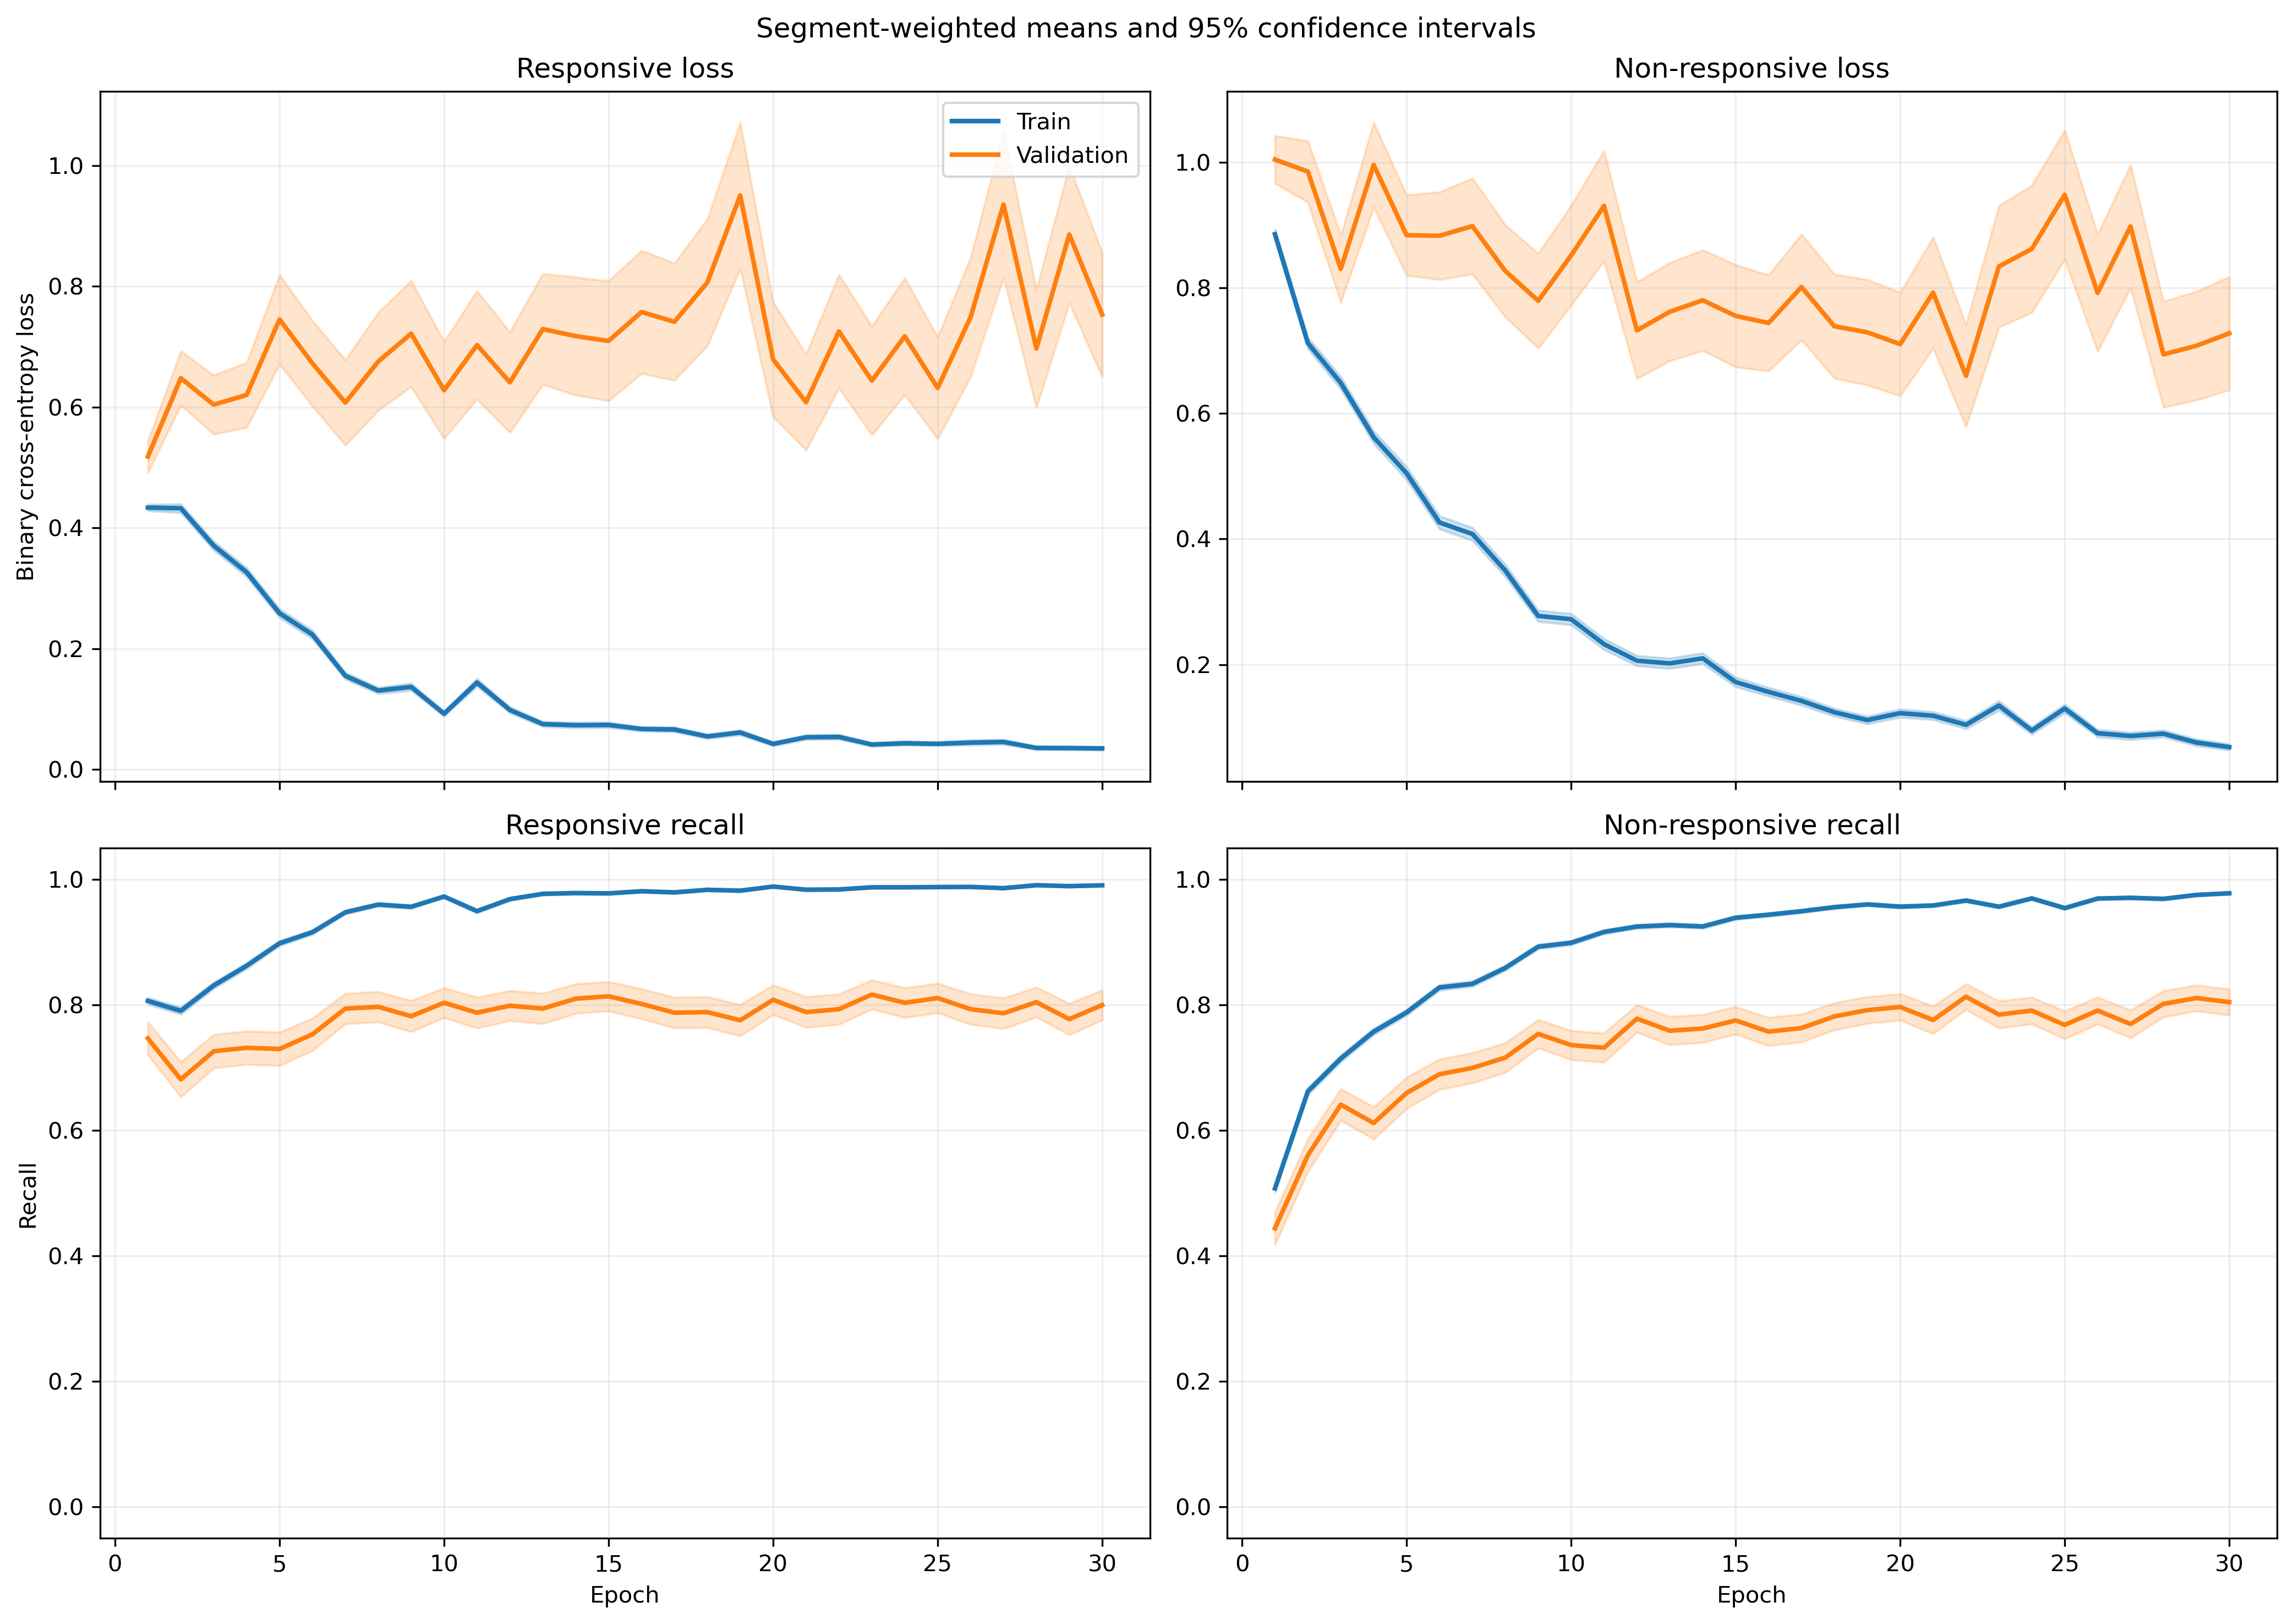

The data file committed next to this chart (first rows):
fold, epoch, split, r_loss, r_loss_count, r_loss_sum, r_loss_sum_sq, r_recall, r_recall_count, r_recall_sum, r_recall_sum_sq, nr_loss, nr_loss_count, nr_loss_sum, nr_loss_sum_sq, nr_recall, nr_recall_count, nr_recall_sum, nr_recall_sum_sq
1, 1, train, 0.4206, 1063, 447.1, 393.5, 0.8015, 1063, 852.0, 852.0, 0.9206, 1401, 1290, 1947, 0.5054, 1401, 708.0, 708.0
1, 1, validation, 0.1592, 10, 1.592, 0.414, 1.0, 10, 10.0, 10.0, , 0, 0.0, 0.0, , 0, 0.0, 0.0
1, 2, train, 0.4548, 1063, 483.4, 573.1, 0.7874, 1063, 837.0, 837.0, 0.6522, 1401, 913.7, 1343, 0.6895, 1401, 966.0, 966.0
1, 2, validation, 0.1698, 10, 1.698, 0.4787, 1.0, 10, 10.0, 10.0, , 0, 0.0, 0.0, , 0, 0.0, 0.0
1, 3, train, 0.3296, 1063, 350.3, 385.2, 0.8532, 1063, 907.0, 907.0, 0.7038, 1401, 986, 1806, 0.6895, 1401, 966.0, 966.0
1, 3, validation, 0.1393, 10, 1.393, 0.5142, 1.0, 10, 10.0, 10.0, , 0, 0.0, 0.0, , 0, 0.0, 0.0
1, 4, train, 0.328, 1063, 348.7, 428.1, 0.8739, 1063, 929.0, 929.0, 0.5224, 1401, 731.9, 1241, 0.7723, 1401, 1082, 1082
1, 4, validation, 0.1568, 10, 1.568, 0.7119, 0.9, 10, 9.0, 9.0, , 0, 0.0, 0.0, , 0, 0.0, 0.0
1, 5, train, 0.2554, 1063, 271.5, 315.4, 0.8928, 1063, 949.0, 949.0, 0.5512, 1401, 772.3, 1553, 0.773, 1401, 1083, 1083
1, 5, validation, 0.04117, 10, 0.4117, 0.0476, 1.0, 10, 10.0, 10.0, , 0, 0.0, 0.0, , 0, 0.0, 0.0
1, 6, train, 0.2013, 1063, 214, 312.7, 0.9351, 1063, 994.0, 994.0, 0.3789, 1401, 530.9, 1111, 0.833, 1401, 1167, 1167
1, 6, validation, 0.08797, 10, 0.8797, 0.2625, 1.0, 10, 10.0, 10.0, , 0, 0.0, 0.0, , 0, 0.0, 0.0
1, 7, train, 0.1937, 1063, 205.9, 245.3, 0.9191, 1063, 977.0, 977.0, 0.2764, 1401, 387.3, 807.1, 0.8936, 1401, 1252, 1252
1, 7, validation, 0.02947, 10, 0.2947, 0.02207, 1.0, 10, 10.0, 10.0, , 0, 0.0, 0.0, , 0, 0.0, 0.0
1, 8, train, 0.1386, 1063, 147.4, 184, 0.9595, 1063, 1020, 1020, 0.2559, 1401, 358.5, 688.3, 0.8951, 1401, 1254, 1254
1, 8, validation, 0.02649, 10, 0.2649, 0.0244, 1.0, 10, 10.0, 10.0, , 0, 0.0, 0.0, , 0, 0.0, 0.0
1, 9, train, 0.1201, 1063, 127.7, 227.6, 0.9605, 1063, 1021, 1021, 0.3678, 1401, 515.3, 1431, 0.8658, 1401, 1213, 1213
1, 9, validation, 0.01288, 10, 0.1288, 0.00354, 1.0, 10, 10.0, 10.0, , 0, 0.0, 0.0, , 0, 0.0, 0.0
1, 10, train, 0.08872, 1063, 94.31, 141.4, 0.9727, 1063, 1034, 1034, 0.2737, 1401, 383.4, 937.1, 0.8951, 1401, 1254, 1254
1, 10, validation, 0.005434, 10, 0.05434, 0.0004883, 1.0, 10, 10.0, 10.0, , 0, 0.0, 0.0, , 0, 0.0, 0.0
1, 11, train, 0.3285, 1063, 349.2, 576.6, 0.8617, 1063, 916.0, 916.0, 0.1304, 1401, 182.7, 367.3, 0.9515, 1401, 1333, 1333
1, 11, validation, 0.1242, 10, 1.242, 0.949, 0.9, 10, 9.0, 9.0, , 0, 0.0, 0.0, , 0, 0.0, 0.0
1, 12, train, 0.08343, 1063, 88.69, 98.41, 0.9727, 1063, 1034, 1034, 0.2198, 1401, 308, 729.9, 0.9143, 1401, 1281, 1281
1, 12, validation, 0.007782, 10, 0.07782, 0.001243, 1.0, 10, 10.0, 10.0, , 0, 0.0, 0.0, , 0, 0.0, 0.0
1, 13, train, 0.1158, 1063, 123.1, 151.1, 0.9586, 1063, 1019, 1019, 0.1369, 1401, 191.7, 315.2, 0.9472, 1401, 1327, 1327
1, 13, validation, 0.02513, 10, 0.2513, 0.008934, 1.0, 10, 10.0, 10.0, , 0, 0.0, 0.0, , 0, 0.0, 0.0
1, 14, train, 0.05929, 1063, 63.03, 125.4, 0.9859, 1063, 1048, 1048, 0.1517, 1401, 212.5, 532.9, 0.9486, 1401, 1329, 1329
1, 14, validation, 0.007403, 10, 0.07403, 0.0008882, 1.0, 10, 10.0, 10.0, , 0, 0.0, 0.0, , 0, 0.0, 0.0
1, 15, train, 0.09193, 1063, 97.72, 122.5, 0.9727, 1063, 1034, 1034, 0.2073, 1401, 290.5, 561.4, 0.9201, 1401, 1289, 1289
1, 15, validation, 0.0159, 10, 0.159, 0.003632, 1.0, 10, 10.0, 10.0, , 0, 0.0, 0.0, , 0, 0.0, 0.0
1, 16, train, 0.05801, 1063, 61.66, 53.47, 0.984, 1063, 1046, 1046, 0.1119, 1401, 156.8, 339.4, 0.96, 1401, 1345, 1345
1, 16, validation, 0.01425, 10, 0.1425, 0.002936, 1.0, 10, 10.0, 10.0, , 0, 0.0, 0.0, , 0, 0.0, 0.0
1, 17, train, 0.04253, 1063, 45.21, 27.25, 0.9878, 1063, 1050, 1050, 0.141, 1401, 197.6, 434.7, 0.9522, 1401, 1334, 1334
1, 17, validation, 0.00541, 10, 0.0541, 0.0008783, 1.0, 10, 10.0, 10.0, , 0, 0.0, 0.0, , 0, 0.0, 0.0
1, 18, train, 0.03665, 1063, 38.96, 31.04, 0.9906, 1063, 1053, 1053, 0.1171, 1401, 164.1, 422, 0.9636, 1401, 1350, 1350
1, 18, validation, 0.00501, 10, 0.0501, 0.0006054, 1.0, 10, 10.0, 10.0, , 0, 0.0, 0.0, , 0, 0.0, 0.0
1, 19, train, 0.02849, 1063, 30.28, 8.059, 0.9972, 1063, 1060, 1060, 0.09172, 1401, 128.5, 313.3, 0.9764, 1401, 1368, 1368
1, 19, validation, 0.004125, 10, 0.04125, 0.0003316, 1.0, 10, 10.0, 10.0, , 0, 0.0, 0.0, , 0, 0.0, 0.0
1, 20, train, 0.019, 1063, 20.2, 6.423, 0.9972, 1063, 1060, 1060, 0.1159, 1401, 162.4, 429.2, 0.96, 1401, 1345, 1345
1, 20, validation, 0.003584, 10, 0.03584, 0.0001722, 1.0, 10, 10.0, 10.0, , 0, 0.0, 0.0, , 0, 0.0, 0.0
1, 21, train, 0.0159, 1063, 16.9, 10.72, 0.9981, 1063, 1061, 1061, 0.1179, 1401, 165.2, 542.4, 0.9629, 1401, 1349, 1349
1, 21, validation, 0.001375, 10, 0.01375, 2.8055080520061892e-05, 1.0, 10, 10.0, 10.0, , 0, 0.0, 0.0, , 0, 0.0, 0.0
1, 22, train, 0.03302, 1063, 35.1, 57.45, 0.9953, 1063, 1058, 1058, 0.1154, 1401, 161.7, 503.6, 0.9615, 1401, 1347, 1347
1, 22, validation, 0.001772, 10, 0.01772, 4.135068434152345e-05, 1.0, 10, 10.0, 10.0, , 0, 0.0, 0.0, , 0, 0.0, 0.0
1, 23, train, 0.04066, 1063, 43.22, 79.67, 0.9868, 1063, 1049, 1049, 0.07541, 1401, 105.7, 434.1, 0.9807, 1401, 1374, 1374
1, 23, validation, 0.001716, 10, 0.01716, 4.5371117266768124e-05, 1.0, 10, 10.0, 10.0, , 0, 0.0, 0.0, , 0, 0.0, 0.0
1, 24, train, 0.04222, 1063, 44.88, 28.44, 0.9878, 1063, 1050, 1050, 0.05351, 1401, 74.97, 210.5, 0.9843, 1401, 1379, 1379
1, 24, validation, 0.008844, 10, 0.08844, 0.001094, 1.0, 10, 10.0, 10.0, , 0, 0.0, 0.0, , 0, 0.0, 0.0
1, 25, train, 0.01969, 1063, 20.94, 21.87, 0.9953, 1063, 1058, 1058, 0.07935, 1401, 111.2, 367.1, 0.9764, 1401, 1368, 1368
1, 25, validation, 0.0007983, 10, 0.007983, 8.368085673282621e-06, 1.0, 10, 10.0, 10.0, , 0, 0.0, 0.0, , 0, 0.0, 0.0
1, 26, train, 0.02156, 1063, 22.92, 18.99, 0.9934, 1063, 1056, 1056, 0.08962, 1401, 125.6, 426.1, 0.975, 1401, 1366, 1366
1, 26, validation, 0.001231, 10, 0.01231, 1.8189291722592316e-05, 1.0, 10, 10.0, 10.0, , 0, 0.0, 0.0, , 0, 0.0, 0.0
1, 27, train, 0.07533, 1063, 80.08, 225.2, 0.9727, 1063, 1034, 1034, 0.09081, 1401, 127.2, 346.8, 0.9686, 1401, 1357, 1357
1, 27, validation, 0.002424, 10, 0.02424, 8.255133911916346e-05, 1.0, 10, 10.0, 10.0, , 0, 0.0, 0.0, , 0, 0.0, 0.0
1, 28, train, 0.05561, 1063, 59.11, 80.94, 0.984, 1063, 1046, 1046, 0.05853, 1401, 82, 225.3, 0.9822, 1401, 1376, 1376
1, 28, validation, 0.004282, 10, 0.04282, 0.0002808, 1.0, 10, 10.0, 10.0, , 0, 0.0, 0.0, , 0, 0.0, 0.0
1, 29, train, 0.01978, 1063, 21.03, 16.07, 0.9944, 1063, 1057, 1057, 0.09596, 1401, 134.4, 452.5, 0.9722, 1401, 1362, 1362
1, 29, validation, 0.0009536, 10, 0.009536, 1.2666891961998772e-05, 1.0, 10, 10.0, 10.0, , 0, 0.0, 0.0, , 0, 0.0, 0.0
1, 30, train, 0.03255, 1063, 34.6, 91.45, 0.9934, 1063, 1056, 1056, 0.06524, 1401, 91.41, 223.2, 0.9772, 1401, 1369, 1369
1, 30, validation, 0.00293, 10, 0.0293, 0.000141, 1.0, 10, 10.0, 10.0, , 0, 0.0, 0.0, , 0, 0.0, 0.0
... 1,140 more rows
